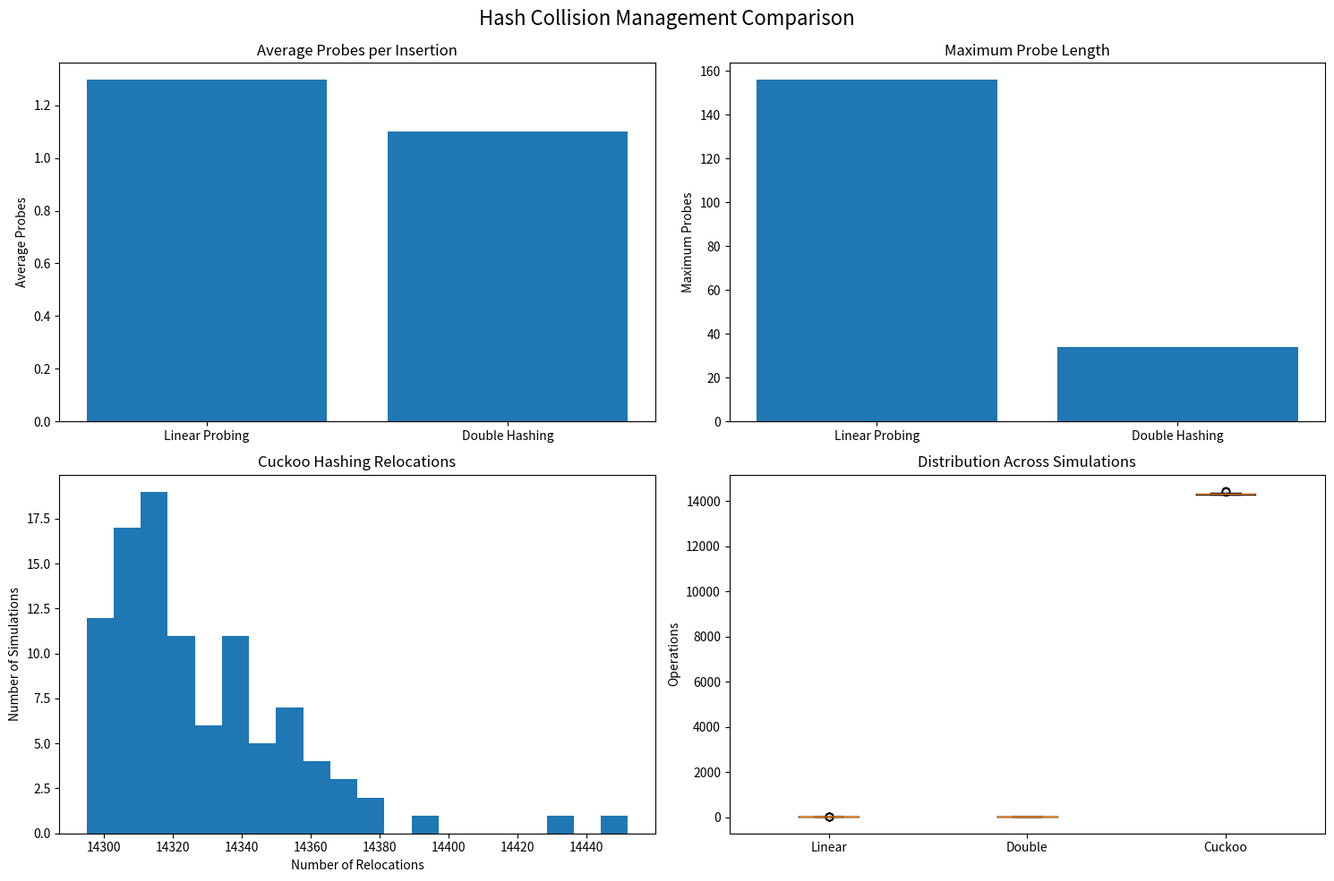

Generate this figure with matplotlib:
#!/usr/bin/env python3

import random
import statistics
import matplotlib.pyplot as plt


# ============================================================
# Configuration
# ============================================================

HASH_TABLE_SIZE = 14293
NUM_ENTRIES = int(HASH_TABLE_SIZE * 0.70)

NUM_SIMULATIONS = 100

RANDOM_SEED = 42


# ============================================================
# Hash function
# ============================================================

def hash_phone(phone: str) -> int:
    """
    Python equivalent of the STM32 FNV-1a hash function.

    Returns a 16-bit hash value.
    """

    hash_value = 2166136261

    for char in phone:

        if '0' <= char <= '9':

            hash_value ^= ord(char)

            hash_value = (
                hash_value * 16777619
            ) & 0xFFFFFFFF

    lower = hash_value & 0xFFFF
    upper = (hash_value >> 16) & 0xFFFF

    return (lower ^ upper) & 0xFFFF


# ============================================================
# Australian phone number generation
# ============================================================

def generate_mobile_number():
    """Generate an Australian mobile number."""

    return (
        "04"
        + f"{random.randint(0, 99):02d}"
        + f"{random.randint(0, 999):03d}"
        + f"{random.randint(0, 999):03d}"
    )


def generate_landline_number():
    """Generate an Australian landline number."""

    area_code = random.choice([
        "02",
        "03",
        "07",
        "08"
    ])

    return (
        area_code
        + f"{random.randint(0, 9999):04d}"
        + f"{random.randint(0, 9999):04d}"
    )


def generate_phone_number():
    """
    Generate an Australian mobile or landline number.

    Approximately 70% are mobile numbers.
    """

    if random.random() < 0.7:
        return generate_mobile_number()

    return generate_landline_number()


# ============================================================
# Linear probing
# ============================================================

def insert_linear_probing(
    phone,
    table
):
    """
    Insert using linear probing.

    Returns:
        probes: Number of occupied slots encountered.
    """

    hash_value = hash_phone(phone)

    index = hash_value % len(table)

    probes = 0

    for _ in range(len(table)):

        if table[index] is None:

            table[index] = phone

            return probes

        probes += 1

        index = (index + 1) % len(table)

    return None


# ============================================================
# Double hashing
# ============================================================

def secondary_hash(hash_value, table_size):
    """
    Secondary hash function.

    The step size must never be zero.

    Using a prime table size allows:

        step = prime - (hash % prime)

    to generate a valid probe sequence.
    """

    prime = 14281

    return prime - (hash_value % prime)


def insert_double_hashing(
    phone,
    table
):
    """
    Insert using double hashing.

    Returns:
        probes: Number of occupied slots encountered.
    """

    hash_value = hash_phone(phone)

    index = hash_value % len(table)

    step = secondary_hash(
        hash_value,
        len(table)
    )

    probes = 0

    for _ in range(len(table)):

        if table[index] is None:

            table[index] = phone

            return probes

        probes += 1

        index = (
            index + step
        ) % len(table)

    return None


# ============================================================
# Cuckoo hashing
# ============================================================

class CuckooHashTable:

    def __init__(self, size):

        self.size = size

        self.table1 = [None] * size
        self.table2 = [None] * size

        self.relocations = 0

    def hash1(self, phone):

        return (
            hash_phone(phone)
            % self.size
        )

    def hash2(self, phone):

        hash_value = hash_phone(phone)

        return (
            (hash_value * 31 + 17)
            % self.size
        )

    def insert(self, phone):

        current = phone

        table_number = 1

        max_relocations = self.size

        for _ in range(max_relocations):

            if table_number == 1:

                index = self.hash1(current)

                if self.table1[index] is None:

                    self.table1[index] = current

                    return True

                current, self.table1[index] = (
                    self.table1[index],
                    current
                )

                table_number = 2

            else:

                index = self.hash2(current)

                if self.table2[index] is None:

                    self.table2[index] = current

                    return True

                current, self.table2[index] = (
                    self.table2[index],
                    current
                )

                table_number = 1

            self.relocations += 1

        return False


# ============================================================
# Run one simulation
# ============================================================

def run_simulation():

    phone_numbers = [
        generate_phone_number()
        for _ in range(NUM_ENTRIES)
    ]

    # --------------------------------------------------------
    # Linear probing
    # --------------------------------------------------------

    linear_table = [
        None
    ] * HASH_TABLE_SIZE

    linear_probes = []

    linear_failed = 0

    for phone in phone_numbers:

        probes = insert_linear_probing(
            phone,
            linear_table
        )

        if probes is None:

            linear_failed += 1

        else:

            linear_probes.append(probes)

    # --------------------------------------------------------
    # Double hashing
    # --------------------------------------------------------

    double_table = [
        None
    ] * HASH_TABLE_SIZE

    double_probes = []

    double_failed = 0

    for phone in phone_numbers:

        probes = insert_double_hashing(
            phone,
            double_table
        )

        if probes is None:

            double_failed += 1

        else:

            double_probes.append(probes)

    # --------------------------------------------------------
    # Cuckoo hashing
    # --------------------------------------------------------

    cuckoo = CuckooHashTable(
        HASH_TABLE_SIZE
    )

    cuckoo_failed = 0

    for phone in phone_numbers:

        success = cuckoo.insert(
            phone
        )

        if not success:

            cuckoo_failed += 1

            break

    return {
        "linear": {
            "probes": linear_probes,
            "failed": linear_failed
        },

        "double": {
            "probes": double_probes,
            "failed": double_failed
        },

        "cuckoo": {
            "relocations": cuckoo.relocations,
            "failed": cuckoo_failed
        }
    }


# ============================================================
# Run experiments
# ============================================================

def main():

    random.seed(RANDOM_SEED)

    linear_average_probes = []
    double_average_probes = []
    cuckoo_relocations = []

    linear_max_probes = []
    double_max_probes = []

    linear_failures = []
    double_failures = []
    cuckoo_failures = []

    print()
    print("=" * 70)
    print("HASH COLLISION MANAGEMENT COMPARISON")
    print("=" * 70)

    print(
        f"Hash table size:       {HASH_TABLE_SIZE:,}"
    )

    print(
        f"Entries:               {NUM_ENTRIES:,}"
    )

    print(
        f"Load factor:           "
        f"{NUM_ENTRIES / HASH_TABLE_SIZE:.0%}"
    )

    print(
        f"Simulations:           {NUM_SIMULATIONS}"
    )

    print()

    # --------------------------------------------------------
    # Simulations
    # --------------------------------------------------------

    for simulation in range(NUM_SIMULATIONS):

        results = run_simulation()

        # Linear probing

        linear_probes = (
            results["linear"]["probes"]
        )

        linear_average_probes.append(
            statistics.mean(linear_probes)
        )

        linear_max_probes.append(
            max(linear_probes)
        )

        linear_failures.append(
            results["linear"]["failed"]
        )

        # Double hashing

        double_probes = (
            results["double"]["probes"]
        )

        double_average_probes.append(
            statistics.mean(double_probes)
        )

        double_max_probes.append(
            max(double_probes)
        )

        double_failures.append(
            results["double"]["failed"]
        )

        # Cuckoo hashing

        cuckoo_relocations.append(
            results["cuckoo"]["relocations"]
        )

        cuckoo_failures.append(
            results["cuckoo"]["failed"]
        )

    # ========================================================
    # Print results
    # ========================================================

    print("=" * 70)
    print("RESULTS")
    print("=" * 70)

    print()

    print("LINEAR PROBING")
    print("-" * 70)

    print(
        f"Average probes:        "
        f"{statistics.mean(linear_average_probes):.3f}"
    )

    print(
        f"Maximum probes:        "
        f"{max(linear_max_probes)}"
    )

    print(
        f"Average failed:        "
        f"{statistics.mean(linear_failures):.3f}"
    )

    print()

    print("DOUBLE HASHING")
    print("-" * 70)

    print(
        f"Average probes:        "
        f"{statistics.mean(double_average_probes):.3f}"
    )

    print(
        f"Maximum probes:        "
        f"{max(double_max_probes)}"
    )

    print(
        f"Average failed:        "
        f"{statistics.mean(double_failures):.3f}"
    )

    print()

    print("CUCKOO HASHING")
    print("-" * 70)

    print(
        f"Average relocations:   "
        f"{statistics.mean(cuckoo_relocations):.3f}"
    )

    print(
        f"Maximum relocations:   "
        f"{max(cuckoo_relocations)}"
    )

    print(
        f"Average failed:        "
        f"{statistics.mean(cuckoo_failures):.3f}"
    )

    # ========================================================
    # Plot
    # ========================================================

    fig, axes = plt.subplots(
        2,
        2,
        figsize=(15, 10)
    )

    # --------------------------------------------------------
    # Plot 1 - Average probes
    # --------------------------------------------------------

    methods = [
        "Linear Probing",
        "Double Hashing"
    ]

    average_probes = [
        statistics.mean(linear_average_probes),
        statistics.mean(double_average_probes)
    ]

    axes[0, 0].bar(
        methods,
        average_probes
    )

    axes[0, 0].set_ylabel(
        "Average Probes"
    )

    axes[0, 0].set_title(
        "Average Probes per Insertion"
    )

    # --------------------------------------------------------
    # Plot 2 - Maximum probe length
    # --------------------------------------------------------

    maximum_probes = [
        max(linear_max_probes),
        max(double_max_probes)
    ]

    axes[0, 1].bar(
        methods,
        maximum_probes
    )

    axes[0, 1].set_ylabel(
        "Maximum Probes"
    )

    axes[0, 1].set_title(
        "Maximum Probe Length"
    )

    # --------------------------------------------------------
    # Plot 3 - Cuckoo relocations
    # --------------------------------------------------------

    axes[1, 0].hist(
        cuckoo_relocations,
        bins=20
    )

    axes[1, 0].set_xlabel(
        "Number of Relocations"
    )

    axes[1, 0].set_ylabel(
        "Number of Simulations"
    )

    axes[1, 0].set_title(
        "Cuckoo Hashing Relocations"
    )

    # --------------------------------------------------------
    # Plot 4 - Probe distribution
    # --------------------------------------------------------

    axes[1, 1].boxplot(
    [
        linear_average_probes,
        double_average_probes,
        cuckoo_relocations
    ],
    tick_labels=[
        "Linear",
        "Double",
        "Cuckoo"
    ]
)
    axes[1, 1].set_ylabel(
        "Operations"
    )

    axes[1, 1].set_title(
        "Distribution Across Simulations"
    )

    # --------------------------------------------------------
    # Figure formatting
    # --------------------------------------------------------

    fig.suptitle(
        "Hash Collision Management Comparison",
        fontsize=16
    )

    plt.tight_layout()

    plt.subplots_adjust(
        top=0.92
    )

    plt.show()


# ============================================================
# Main
# ============================================================

if __name__ == "__main__":
    main()
